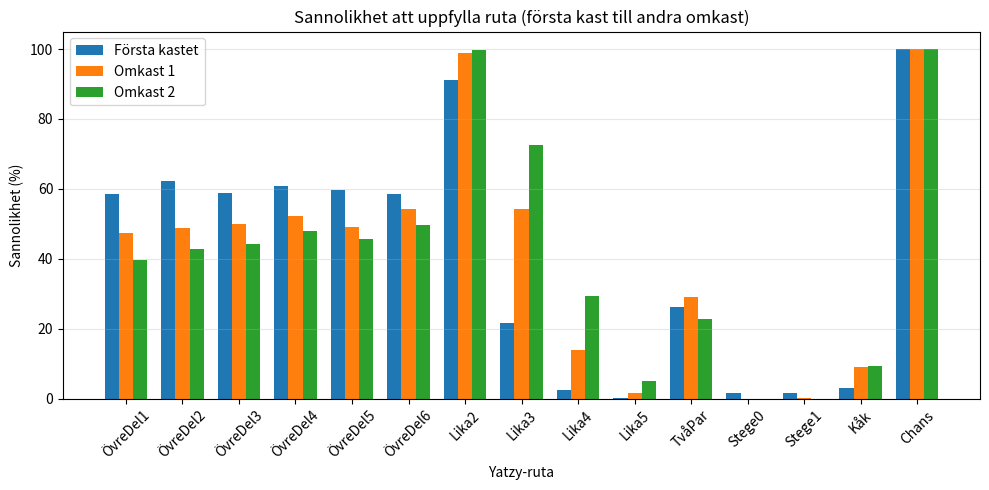
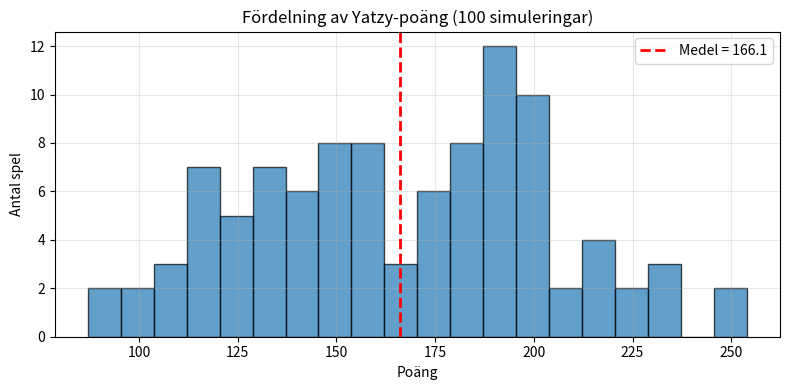

Reproduce these figures in Python, in order.
import numpy as np
import time
import matplotlib.pyplot as plt
import pandas as pd
from collections import Counter

## --- CONFIGURATION ---
debug = False

## --- HELPERS ---

def KastaTärningar(antal):
    return np.random.randint(1,7,antal).tolist()

def UtvärderaÖvreDel(tärningar, sökning):
    värde = 0
    for n in tärningar:
        if n == sökning:
            värde += sökning
    return värde

def UtvärderaTvåPar(tärningar):
    värde = 0
    required = 0
    counts = Counter(tärningar)
    for val, count in counts.items():
        if count == 2 or count == 3:
            required += 1
            värde += val * 2
    if required < 2:
        värde = 0
    return värde

def UtvärderaParTrissFyrtalYatzy(tärningar, krav):
    värde = 0
    counts = Counter(tärningar)
    for val, count in counts.items():
        if count >= krav:
            if krav == 5:
                värde = 50
            else:
                värde = max(värde, val * krav)
    return värde

def UtvärderaStege(tärningar,storlek):
    värde = 0
    if sorted(tärningar) == list(range(1+storlek, 6+storlek)):
        värde = 15 + storlek * 5
    return värde

def UtvärderaKåk(tärningar):
    värde = 0
    har_par = False
    har_triss = False
    counts = Counter(tärningar)
    for val, count in counts.items():
        if count == 2:
            har_par = True
            värde += val * 2
        if count == 3:
            har_triss = True
            värde += val * 3
    if not (har_par and har_triss):
        värde = 0
    return värde

def UtvärderaChans(tärningar):
    return sum(tärningar)

def UtvärderaKast(tärningar, tillåtna):
    värde = -1
    vald = ""

    for ö in range(6, 0, -1):
        utvärdering = UtvärderaÖvreDel(tärningar,ö)
        if utvärdering > värde and ("ÖvreDel" + str(ö)) in tillåtna:
            värde = utvärdering
            vald = "ÖvreDel" + str(ö)

    for p in range(5, 1, -1):
        utvärdering = UtvärderaParTrissFyrtalYatzy(tärningar,p)
        if utvärdering > värde and ("Lika" + str(p)) in tillåtna:
            värde = utvärdering
            vald = "Lika" + str(p)

    utvärdering = UtvärderaTvåPar(tärningar)
    if utvärdering > värde and "TvåPar" in tillåtna:
        värde = utvärdering
        vald = "TvåPar"

    for s in range(1, -1, -1):
        utvärdering = UtvärderaStege(tärningar,s)
        if utvärdering > värde and ("Stege" + str(s)) in tillåtna:
            värde = utvärdering
            vald = "Stege" + str(s)

    utvärdering = UtvärderaKåk(tärningar)
    if utvärdering > värde and "Kåk" in tillåtna:
        värde = utvärdering
        vald = "Kåk"

    utvärdering = UtvärderaChans(tärningar)
    if utvärdering > värde and "Chans" in tillåtna:
        värde = utvärdering
        vald = "Chans"

    return värde, vald

def KravutvärderaKast(tärningar):
    uppfyller = []

    for ö in range(6, 0, -1):
        utvärdering = UtvärderaÖvreDel(tärningar,ö)
        if utvärdering > 0:
            uppfyller.append("ÖvreDel" + str(ö))

    for p in range(5, 1, -1):
        utvärdering = UtvärderaParTrissFyrtalYatzy(tärningar,p)
        if utvärdering > 0:
            uppfyller.append("Lika" + str(p))

    utvärdering = UtvärderaTvåPar(tärningar)
    if utvärdering > 0:
        uppfyller.append("TvåPar")

    for s in range(1, -1, -1):
        utvärdering = UtvärderaStege(tärningar,s)
        if utvärdering > 0:
            uppfyller.append("Stege" + str(s))

    utvärdering = UtvärderaKåk(tärningar)
    if utvärdering > 0:
        uppfyller.append("Kåk")

    utvärdering = UtvärderaChans(tärningar)
    if utvärdering > 0:
        uppfyller.append("Chans")

    return uppfyller

def UtvärderaBonus(poäng):
    värde = 0
    if poäng >= 63:
        värde = 50
    if debug:
        print("Bonus | " + str(värde))
    return värde

# OMAKSTSSTRATEGI:
# Vid varje kast behåll flest lika tärningar, kasta om övriga.

def Omkast(tärningar):
    nyatärningar = []
    maxcount = 0
    maxval = 0
    counts = Counter(tärningar)
    for val, count in counts.items():
        if count > maxcount or (count == maxcount and val > maxval):
            maxval = val
            maxcount = count
    i = maxcount
    while i > 0:
        nyatärningar.append(int(maxval))
        i -= 1
    omkast = KastaTärningar(5-maxcount)
    for n in omkast:
        nyatärningar.append(n)
    return nyatärningar

## --- MAIN ---

def SpelaYatzy():
    tillåtnarutor = ["ÖvreDel1","ÖvreDel2","ÖvreDel3","ÖvreDel4","ÖvreDel5","ÖvreDel6","Lika2","Lika3","Lika4","Lika5","TvåPar","Stege0","Stege1","Kåk","Chans"]
    poäng = 0
    övrepoäng = 0
    kast = 1
    statistik = {}
    for r in tillåtnarutor:
        statistik.update({r:0})
    statistikomk1 = statistik.copy()
    statistikomk2 = statistik.copy()
    while kast < 16:
        tärningar = KastaTärningar(5)
        tärningaromk1 = Omkast(tärningar)
        tärningaromk2 = Omkast(tärningaromk1)
        utvärdering = UtvärderaKast(tärningaromk2, tillåtnarutor)
        kravkontrollutvärdering0 = KravutvärderaKast(tärningar)
        kravkontrollutvärdering1 = KravutvärderaKast(tärningaromk1)
        kravkontrollutvärdering2 = KravutvärderaKast(tärningaromk2)
        if debug:
            print("Uppfyllda Krav 0 (Kast " + str(kast) + ") | " + str(kravkontrollutvärdering0))
            print("Uppfyllda Krav 1 (Kast " + str(kast) + ") | " + str(kravkontrollutvärdering1))
            print("Uppfyllda Krav 2 (Kast " + str(kast) + ") | " + str(kravkontrollutvärdering2))
            print("Kast " + str(kast) + " | " + utvärdering[1] + " | " + str(utvärdering[0]))
        for k,s in statistik.items():
            if k in kravkontrollutvärdering0:
                s += 1
                statistik.update({k:s})
        for k,s in statistikomk1.items():
            if k in kravkontrollutvärdering1:
                s += 1
                statistikomk1.update({k:s})
        for k,s in statistikomk2.items():
            if k in kravkontrollutvärdering2:
                s += 1
                statistikomk2.update({k:s})

        poäng += utvärdering[0]
        tillåtnarutor.remove(utvärdering[1])
        if "ÖvreDel" in utvärdering[1]:
            övrepoäng += utvärdering[0]
        kast += 1
    bonus = UtvärderaBonus(övrepoäng)
    poäng += bonus
    return poäng, bonus > 0, statistik, statistikomk1, statistikomk2

def SimuleraRundor(antal):
    tillåtnarutor = ["ÖvreDel1","ÖvreDel2","ÖvreDel3","ÖvreDel4","ÖvreDel5","ÖvreDel6","Lika2","Lika3","Lika4","Lika5","TvåPar","Stege0","Stege1","Kåk","Chans"]
    start = time.time()
    resultat = []
    bonusar = 0
    storstats = {}
    storstats1 = {}
    storstats2 = {}
    for r in tillåtnarutor:
        storstats.update({r:0})
    storstats2 = storstats.copy()
    storstats1 = storstats.copy()
    for _ in range(antal):
        poäng, fick_bonus, stats, stats1, stats2 = SpelaYatzy()
        resultat.append(poäng)
        if fick_bonus:
            bonusar += 1
        for r,v in stats.items():
            ny = storstats[r]+v
            storstats.update({r:ny})
        for r,v in stats1.items():
            ny = storstats1[r]+v
            storstats1.update({r:ny})
        for r,v in stats2.items():
            ny = storstats2[r]+v
            storstats2.update({r:ny})

    slut = time.time()
    tid_ms = (slut - start) * 1000
    
    # Statistik
    medel = np.mean(resultat)
    std = np.std(resultat)
    bonus_sannolikhet = bonusar / antal * 100


    # Utskrift
    print(f"\n--- RESULTAT ({antal} spel) ---")
    print(f"\nTid: {tid_ms}ms")

    # --- CSV EXPORT  PLOTTNING ---

    df = pd.DataFrame({
        "Kategori": tillåtnarutor,
        "Roll0_count": [storstats[r] for r in tillåtnarutor],
        "Roll1_count": [storstats1[r] for r in tillåtnarutor],
        "Roll2_count": [storstats2[r] for r in tillåtnarutor],
    })

    df["Roll0_%"] = df["Roll0_count"] / antal / 15 * 100
    df["Roll1_%"] = df["Roll1_count"] / antal / 15 * 100
    df["Roll2_%"] = df["Roll2_count"] / antal / 15 * 100

    # Append summary rows
    summary = pd.DataFrame([
        {"Kategori": "Medelpoäng", "Roll0_count": medel},
        {"Kategori": "Std", "Roll0_count": std},
        {"Kategori": "Bonus%", "Roll0_count": bonus_sannolikhet}
    ])
    df = pd.concat([df, summary], ignore_index=True)

    csv_name = f"yatzy_stats_{antal}_{time.time()}.csv"
    df.to_csv(csv_name, index=False)
    print(f"Resultat exporterat till: {csv_name}")

    # Plot utvecklingen av sannolikheter per kategori (BAR CHART)
    plt.figure(figsize=(10,5))

    kategorier = df["Kategori"][:-3]
    x = np.arange(len(kategorier))
    width = 0.25  # bar width

    plt.bar(x - width, df["Roll0_%"][:-3], width, label="Första kastet")
    plt.bar(x, df["Roll1_%"][:-3], width, label="Omkast 1")
    plt.bar(x + width, df["Roll2_%"][:-3], width, label="Omkast 2")

    plt.title("Sannolikhet att uppfylla ruta (första kast till andra omkast)")
    plt.xlabel("Yatzy-ruta")
    plt.ylabel("Sannolikhet (%)")
    plt.xticks(x, kategorier, rotation=45)
    plt.legend()
    plt.grid(alpha=0.3, axis='y')
    plt.tight_layout()
    plt.show()

    plt.figure(figsize=(8,4))
    plt.hist(resultat, bins=20, edgecolor='black', alpha=0.7) 
    plt.axvline(medel, color='red', linestyle='--', linewidth=2, label=f"Medel = {medel:.1f}") 
    plt.title(f"Fördelning av Yatzy-poäng ({antal} simuleringar)") 
    plt.xlabel("Poäng") 
    plt.ylabel("Antal spel") 
    plt.legend() 
    plt.grid(alpha=0.3) 
    plt.tight_layout()
    plt.show()

SimuleraRundor(100)